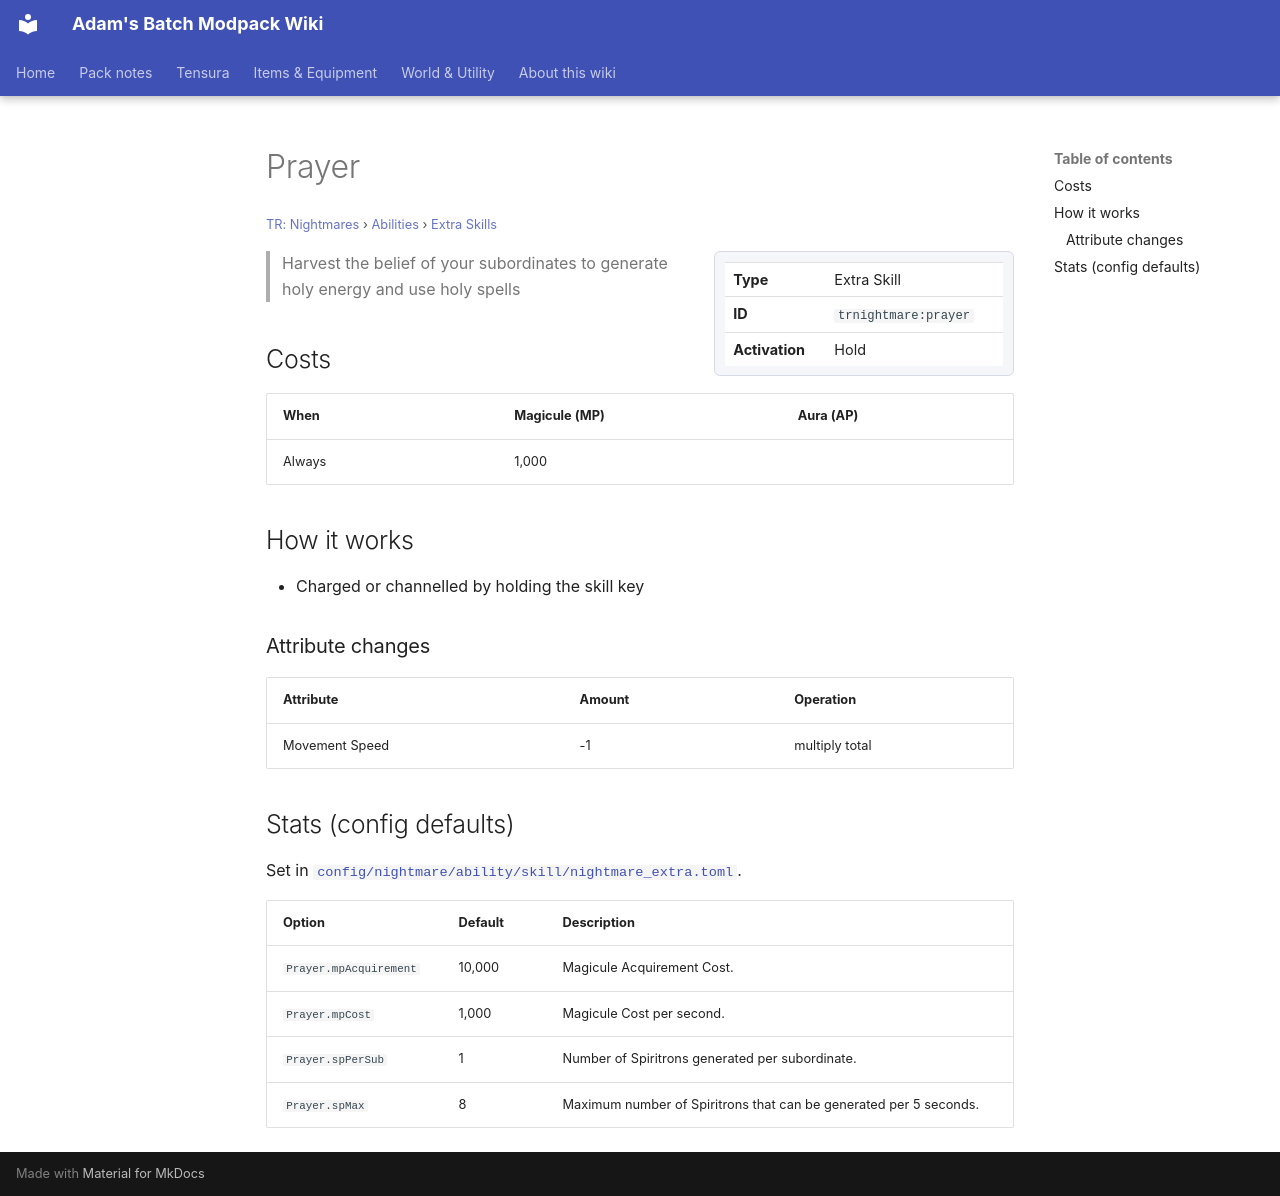

repository: Proteus-Nell/Adams-Batch-MC-Modpack-Wiki · page: tr-nightmares/abilities/extra-skills/prayer/index.html · generator: mkdocs

# Prayer

<small>[TR: Nightmares](../../index.md) &rsaquo; [Abilities](../index.md) &rsaquo; [Extra Skills](index.md)</small>

<div class="infobox" markdown>

| | |
|---|---|
| **Type** | Extra Skill |
| **ID** | `trnightmare:prayer` |
| **Activation** | Hold |

</div>

> Harvest the belief of your subordinates to generate holy energy and use holy spells

## Costs

| When | Magicule (MP) | Aura (AP) |
|---|---|---|
| Always | 1,000 |  |

## How it works

- Charged or channelled by holding the skill key

### Attribute changes

| Attribute | Amount | Operation |
|---|---|---|
| Movement Speed | -1 | multiply total |

## Stats (config defaults)

Set in [`config/nightmare/ability/skill/nightmare_extra.toml`](../../configs/config-nightmare-ability-skill-nightmare-extra.md).

| Option | Default | Description |
|---|---|---|
| `Prayer.mpAcquirement` | 10,000 | Magicule Acquirement Cost. |
| `Prayer.mpCost` | 1,000 | Magicule Cost per second. |
| `Prayer.spPerSub` | 1 | Number of Spiritrons generated per subordinate. |
| `Prayer.spMax` | 8 | Maximum number of Spiritrons that can be generated per 5 seconds. |
